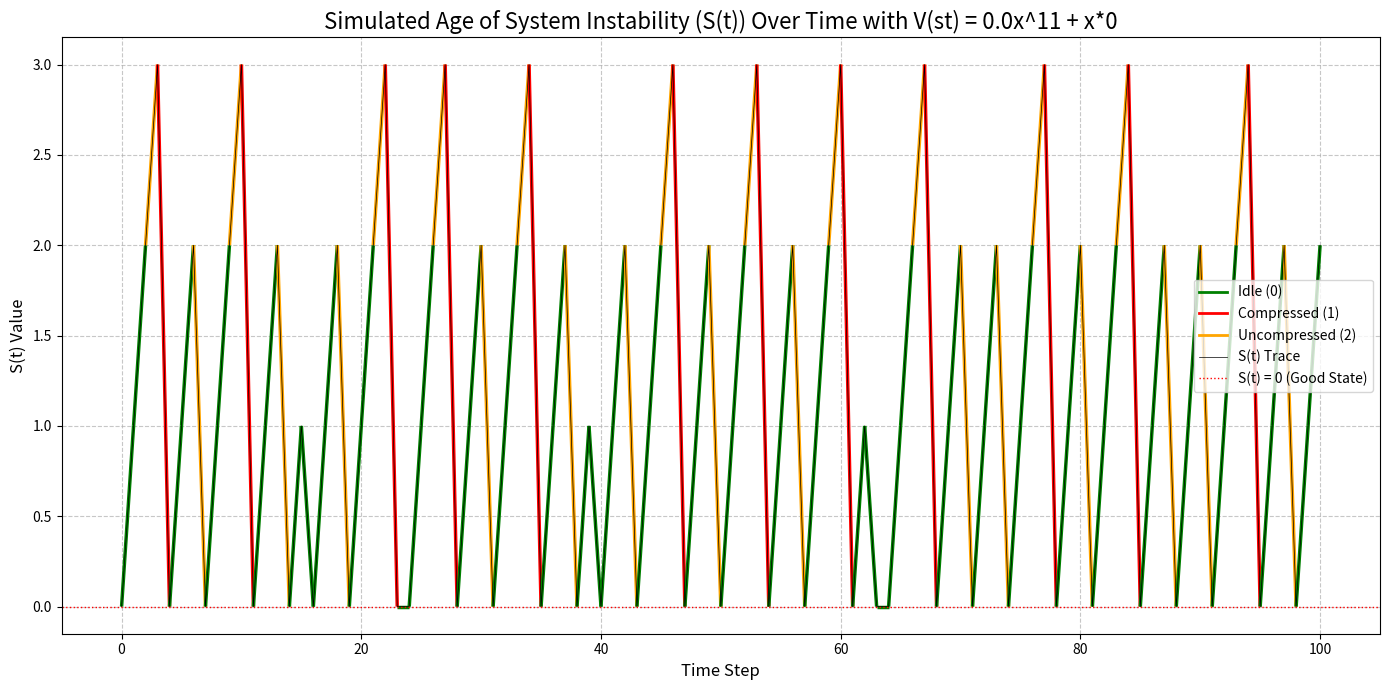
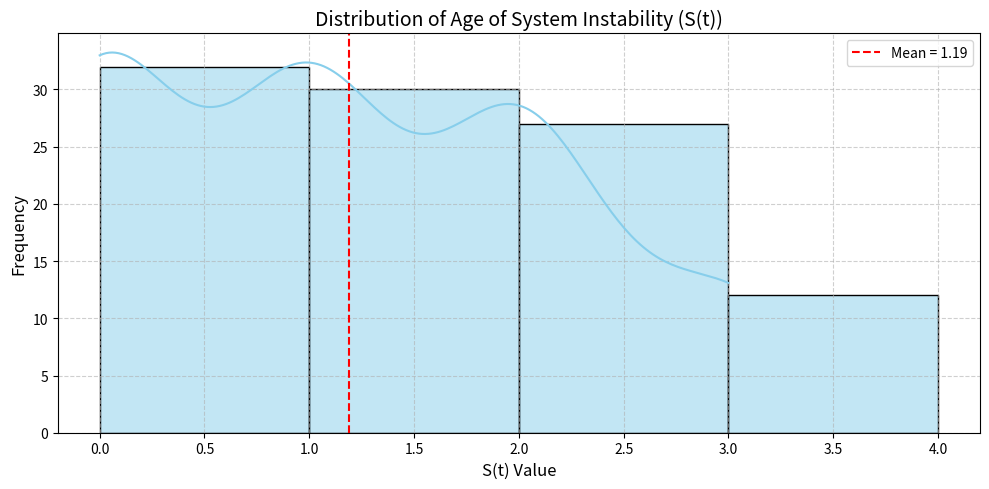

These charts were generated, in order, by the following Python code:
import numpy as np
import matplotlib.pyplot as plt
import random
from matplotlib.collections import LineCollection
from matplotlib.lines import Line2D
import seaborn as sns
###################### Parameters
r1 = 0.9 #pr that the state will remain unstable, independently of everything else
r0 = 0.1 #pr that the state will remain stable, independently of everything else
rho = 0.9 # pr that a package was successfully decoded
p = 0.5 # pr that we become stable when controler recives a compressed message
q = 0.9  #pr that we become stable when controler recives a uncompressed message
lambda1 = 1  # Energy cost for compressed
lambda2 = 2  # Energy cost for uncompressed
V_val = 1 # a constant multiplied with all lambda, except for cost calculation. this will only
# effect the next step calculation, but not the calculation of the final cost, so it is only a
#temporary factor to help calculations
stabilityMargine = 1
RANDOM_SEED = 123543 # Change or set to None to disable fixed seeding
h = 1 # variant exponent


mode = 3 #-1 = find the optimal V value, 0 = debugging, 1 = with G function, 2 = with F function, 3 = with Lyapunov drift



# Derived constants (stable === AOIS = 0; unstable === AOIS > 0)
a = r1                          #unstable & IDLE
b = r1 * (1 - rho * p)          #unstable & Compressed
c = r1 * (1 - rho * q)          #unstable & Uncompressed
d = 1 - r0                      #stable & IDLE
e = (1 - r0) * (1 - rho * p)    #stable & Compressed
f = (1 - r0) * ((1 - rho) + rho * (1 - q) )      #stable &  Uncompressed  this is not the same as the paper, since we also have the propability that we get something
# and deconde it, but it doesnt lead to a stable state ((1-r0) * rho * (1 - q))


######################### current stuff
if RANDOM_SEED is not None:
    rng = random.Random(RANDOM_SEED)
else:
    rng = random.Random()
# this function calculates the next step. it uses the F function
def get_transition_probs(st):
    if st == 0:
        return {
            0: 1 - r0,
            1: (1 - r0) * (1 - rho * p),
            2: (1 - r0) * (1 - rho * q)
        }
    else:
        return {
            0: r1,
            1: r1 * (1 - p * rho),
            2: r1 * (1 - q * rho)
        }


def stable_unstable(st, dt, prs):
    # Determine the next state based on the calculated probability
    if rng.random() < prs[dt]:
        return st + 1
    else:
        return 0

def determin_next_F(st):
    g_values = {}  # Dictionary to store G(S, action) values for each action

    if st == 0:
        g_values[0] = 1 - r0  # G_idle(0) = 0
        g_values[1] = (1 - r0) * (1 - rho * p) + V_val * lambda1  # G_sparse(0)
        g_values[2] = (1 - r0) * (1 - rho * q) + V_val * lambda2  # G_dense(0)
    else:
        g_values[0] = r1 * (1 + st)  # G_idle(S_t) = 0
        g_values[1] = r1 * (1 - p * rho) * (1 + st) + V_val * lambda1  # G_sparse(S_t)
        g_values[2] = r1 * (1 - q * rho) * (1 + st) + V_val * lambda2  # G_dense(S_t)

    # Find the action with the minimum G value
    optimal_action = min(g_values, key=g_values.get)
    K = (lambda2 - lambda1) / (q - p)
    if optimal_action > 0:
        if st > 0:
            if K > rho * r1 * (1 + st):
                optimal_action = 1
            else:
                optimal_action = 2
        else:
            if K > rho*(1-r0):
                optimal_action = 1
            else:
                optimal_action = 2

    return optimal_action, g_values


# this function calculates the next step. it uses the G function
def determin_next_G(st):
    g_values = {}  # Dictionary to store G(S, action) values for each action

    if st == 0:   #the 1 and 2 are different if the lambda is different
        g_values[0] = 0.0  # G_idle(0) = 0
        g_values[1] = V_val * lambda1 - rho * p * (1 - r0)  # G_sparse(0)
        g_values[2] = V_val * lambda2 - rho * q * (1 - r0)  # G_dense(0)
    else:
        g_values[0] = 0.0  # G_idle(S_t) = 0
        g_values[1] = V_val * lambda1 - rho * p * r1 * (1 + st)  # G_sparse(S_t)
        g_values[2] = V_val * lambda2 - rho * q * r1 * (1 + st)  # G_dense(S_t)

    # Find the action with the minimum G value
    optimal_action = min(g_values, key=g_values.get)

    K = (lambda2 - lambda1) / (q - p)
    if optimal_action > 0:
        if st > 0:
            if K > rho * r1 * (1 + st):
                optimal_action = 1
            else:
                optimal_action = 2
        else:
            if K > rho*(1-r0):
                optimal_action = 1
            else:
                optimal_action = 2
    return optimal_action, g_values


def pick_lyapunov(st,a,b,c):


    vals = {}

    prs = get_transition_probs(st)


    ly = V(st,a,b,c)

    #This should give the expected |E value
    vals[0] = ((V(st+1,a,b,c) - ly) + (st +1) * stabilityMargine) * prs[0] + (V(0,a,b,c) - ly) * (1 - prs[0])
    vals[1] = ((V(st+1,a,b,c) - ly) + lambda1 * V_val + (st +1)* stabilityMargine) * prs[1] + (V(0,a,b,c) - ly + lambda1 * V_val) * (1 - prs[1])
    vals[2] = ((V(st+1,a,b,c) - ly) + lambda2 * V_val + (st +1)* stabilityMargine) * prs[2] + (V(0,a,b,c) - ly + lambda2 * V_val) * (1 - prs[2])



    optimal_action = min(vals, key=vals.get)

    return optimal_action, prs.copy()





def run_sim (numruns = 1000):
    st = 0
    dt = 0

    n1 = (lambda1 / (r1 * rho * p)) - 1
    n2 = ((lambda2 - lambda1) / (r1 * rho * (q - p))) - 1

    for run in range(numruns):

        nextmin = determin_next_G(st)


        #detirmin if the next interaction stabalizes the system
        prs = get_transition_probs(st)

        st = stable_unstable(st, nextmin, prs)


        #tests
        if st > 0:
            if n1 > st and n2 < st:  #this might be the wrong way around. I switched them here since n1 = 1999 and n2 = -1
                print(f"failure with AoIS: {st}; current action: {dt}")
        else:
            K = (lambda2 - lambda1) / (q - p)
            if rho * (1 - r0) < K:
                if dt != 1:
                    print(f"failure with AoIS: {st}; current action: {dt}, should be 1")
            else:
                if dt != 2:
                    print(f"failure with AoIS: {st}; current action: {dt}, should be 2")

def run_sim_1 (numruns = 1000):
    S_history = [0]  # Initialize history with the starting state
    action_history = []
    st = 0

    for t in range(numruns):
        # 1. Determine the optimal action for the current state S(t)
        action, _ = determin_next_G(st)
        action_history.append(action)

        # 2. Calculate the next state S(t+1) based on the chosen action
        prs = get_transition_probs(st)

        next_S = stable_unstable(st, action, prs)

        S_history.append(next_S)
        st = next_S  # Update current_S for the next iteration

    return S_history, action_history

def run_sim_2 (numruns = 1000):
    S_history = [0]  # Initialize history with the starting state
    action_history = []
    st = 0

    for t in range(numruns):
        # 1. Determine the optimal action for the current state S(t)
        action, _ = determin_next_F(st)
        action_history.append(action)

        # 2. Calculate the next state S(t+1) based on the chosen action
        prs = get_transition_probs(st)

        next_S = stable_unstable(st, action, prs)

        S_history.append(next_S)
        st = next_S  # Update current_S for the next iteration

    return S_history, action_history




def run_sim_3(num_runs, a = 0.5,  b = 2, c = 0):
    S_history = [0]  # Initialize history with the starting state
    action_history = []
    st = 0
    for t in range(num_runs):
        # 1. Determine the optimal action for the current state S(t)
        action, _= pick_lyapunov(st,a,b,c)
        action_history.append(action)

        # 2. Calculate the next state S(t+1) based on the chosen action
        probs = get_transition_probs(st)
        next_S = stable_unstable(st, action, probs)

        S_history.append(next_S)
        st = next_S  # Update current_S for the next iteration

    return S_history, action_history


def find_most_common(arr):
    values, counts = np.unique(arr, return_counts=True)
    most_common = values[np.argmax(counts)]

    return most_common


def find_optimal_V():
    results = []
    for a in np.arange(0, 5, 0.1):  # a value
        for b in range(0, 15, 1):  # integer range is fine
            for c in range(-10, 10, 1):
                st, actions = run_sim_3(100, a, b, c)
                actions = np.array(actions)
                st = np.array(st)

                #num_idle = np.count_nonzero(actions == 0)
                num_comp = np.count_nonzero(actions == 1)
                num_uncomp = np.count_nonzero(actions == 2)
                num_instable = 0

                for i in st:
                    if not i == 0:
                        num_instable = num_instable + 1

                cost = lambda1 * num_comp + lambda2 * num_uncomp + num_instable
                mean_val = st.mean()
                most_common_val = find_most_common(st)
                results.append({
                    'a': a,
                    'b': b,
                    'c': c,
                    'mean': mean_val,
                    'most_common': most_common_val,
                    'cost' : cost
                })

    sorted_results_AoSI = sorted(results, key=lambda r: r['mean'])
    sorted_results_cost = sorted(results, key=lambda r: r['cost'])
    print("*Best values by AoSI:")
    for r in sorted_results_AoSI[:10]:
        print(f"a, b, c = {r['a']:.1f}, {r['b']}, {r['c']} → mean={r['mean']:.3f}, most_common={r['most_common']}, cost = {r['cost']}")
    print("\n*Best values by Cost:")
    for r in sorted_results_cost[:10]:
        print(f"a, b, c = {r['a']:.1f}, {r['b']}, {r['c']} → mean={r['mean']:.3f}, most_common={r['most_common']}, cost = {r['cost']}")

    return sorted_results_AoSI, sorted_results_cost





#DONE try different variations, including a nested loop part where other values are tries
# stuff like a * x ** b + h * c with a,b,c as variable loops and h as a constant
def V(x, a=0.5, b=2, c=0, h=1):
    try:
        # Force float conversion to avoid issues like string inputs
        x = float(x)
        a = float(a)
        b = float(b)
        c = float(c)
        h = float(h)
        return a * x ** b + h * c
    except (TypeError, ValueError, OverflowError, ZeroDivisionError) as e:
        print(f"Error in V() = {a} * x ** {b} + {h} * {c}")
        return float('nan')  # or return None if you prefer


def has_converged(arr):
    isNeg = False
    conc = 0
    pnt = -1
    for i in np.arange(0, len(arr)):
        if arr[i] < 0:
            conc += 1
        else:
            conc = 0
            isNeg = False

        if not isNeg:
            isNeg = True
            pnt = i

    return pnt

def plot_state_distribution(S_states):
    mean_val = sum(S_states) / len(S_states)

    plt.figure(figsize=(10, 5))
    sns.histplot(S_states, kde=True, bins=range(min(S_states), max(S_states) + 2),
                 color='skyblue', edgecolor='black')

    # Add average line
    plt.axvline(mean_val, color='red', linestyle='--', linewidth=1.5, label=f'Mean = {mean_val:.2f}')

    # Plot styling
    plt.title("Distribution of Age of System Instability (S(t))", fontsize=14)
    plt.xlabel("S(t) Value", fontsize=12)
    plt.ylabel("Frequency", fontsize=12)
    plt.grid(True, linestyle='--', alpha=0.6)
    plt.legend()
    plt.tight_layout()
    plt.show()

def stabilization_time(S_states, threshold=1, window=20):
    for t in range(window, len(S_states)):
        if np.mean(S_states[t-window:t]) < threshold:
            return t
    return len(S_states)


if __name__ == "__main__":

    num_steps = 100

    if mode < 1:
        if mode == 0:
            run_sim(num_steps)
        if mode == -1:
            find_optimal_V()



    else:

        n = 2
        avgs = np.zeros_like(range(0,n), dtype=float)
        #you can run V optimizer and then just copy paste the exact thing here

        #AoSI
        #a, b, c = 4.5, 1, 8 #→ mean=0.317, most_common=0, cost = 298
        #a, b, c = 3.8, 8, 2 #→ mean=0.366, most_common=0, cost = 270
        #a, b, c = 4.2, 2, 0 #→ mean=0.366, most_common=0, cost = 284
        #Cost
        a, b, c = 0.0, 11, 0 #→ mean=1.733, most_common=0, cost = 90
        #a, b, c = 0.2, 0, 8 #→ mean=2.248, most_common=0, cost = 92
        #a, b, c = 1.6, 0, 3 #→ mean=2.188, most_common=0, cost = 97
        for i in range(n):


            if mode == 1:
                S_states, actions = run_sim_1(num_steps)
            elif mode == 2:
                S_states, actions = run_sim_2(num_steps)
            elif mode == 3:
                S_states, actions = run_sim_3(num_steps, a = a, b = b, c = c)
            else:
                raise ValueError("Wrong mode selected.")
            avgs[i] = (sum(S_states) / len(S_states))

        num_instable = 0

        for i in S_states:
            if not i == 0:
                num_instable = num_instable + 1

        idle_actions = actions.count(0)
        sparse_actions = actions.count(1)
        dense_actions = actions.count(2)
        stab_time = stabilization_time(S_states)

        print("\n--- Simulation Summary ---")
        print(f"Total simulation steps: {num_steps}")
        print(f"Average Age Of System Instability (ADSI): {avgs[1]:.4f}")
        print(f"Average Age Of System Instability (ADSI) over {n}: {avgs.mean():.4f}")
        print(f"Breakdown of actions taken:")
        print(f"  Idle (0): {idle_actions} ({idle_actions / num_steps:.2%})")
        print(f"  Sparse Update (1): {sparse_actions} ({sparse_actions / num_steps:.2%})")
        print(f"  Dense Update (2): {dense_actions} ({dense_actions / num_steps:.2%})")
        print(f"Cost: {sparse_actions*lambda1 + dense_actions*lambda2 + num_instable}")  #DONE it should also include the cost of it beeing in a bad state, not just communicvation
        print(f"Bellman policy (G): stabilizes at t = {stab_time}")

        if mode == 3:
            print(f"Lyapunov Cost: {sparse_actions * lambda1 + dense_actions * lambda2 + V(num_instable)}")

        #DONE for lyapunov, in addition to this, also calculate the cost (st + ld1 + ld2) with st = V(st)
        # --- Visualize S(t) over Time ---

        try:
            action_colors = {
                0: 'green',  # Idle
                1: 'orange',  # Compressed
                2: 'red'  # Uncompressed
            }

            # Build segments for LineCollection
            points = np.array([range(len(S_states)), S_states]).T.reshape(-1, 1, 2)
            segments = np.concatenate([points[:-1], points[1:]], axis=1)

            # Map each segment to its corresponding action
            colors = [action_colors[act] for act in actions[:-1]]

            # Create the plot
            fig, ax = plt.subplots(figsize=(14, 7))

            # Add colored lines per segment
            lc = LineCollection(segments, colors=colors, linewidth=2.5)
            ax.add_collection(lc)

            # Overlay the full S(t) curve as a thin line for readability
            ax.plot(range(len(S_states)), S_states, color='black', linewidth=0.5, label='S(t) Trace')

            # Add horizontal baseline
            ax.axhline(y=0, color='red', linestyle=':', linewidth=1, label='S(t) = 0 (Good State)')

            # Styling
            ax.set_title(f'Simulated Age of System Instability (S(t)) Over Time with V(st) = {a}x^{b} + x*{c}', fontsize=16)
            ax.set_xlabel('Time Step', fontsize=12)
            ax.set_ylabel('S(t) Value', fontsize=12)
            ax.grid(True, linestyle='--', alpha=0.7)
            ax.legend(fontsize=10)
            custom_lines = [
                Line2D([0], [0], color='green', lw=2, label='Idle (0)'),
                Line2D([0], [0], color='red', lw=2, label='Compressed (1)'),
                Line2D([0], [0], color='orange', lw=2, label='Uncompressed (2)')
            ]

            # Add to the existing legend
            ax.legend(handles=[*custom_lines,
                               Line2D([0], [0], color='black', lw=0.5, label='S(t) Trace'),
                               Line2D([0], [0], color='red', lw=1, linestyle=':', label='S(t) = 0 (Good State)')],
                      fontsize=10)
            plt.tight_layout()
            plt.show()
        except Exception as e:
            print(f"\nError plotting with Matplotlib: {e}")
            print("Please ensure matplotlib is installed (`pip install matplotlib`) if you want to see the plot.")

        plot_state_distribution(S_states)